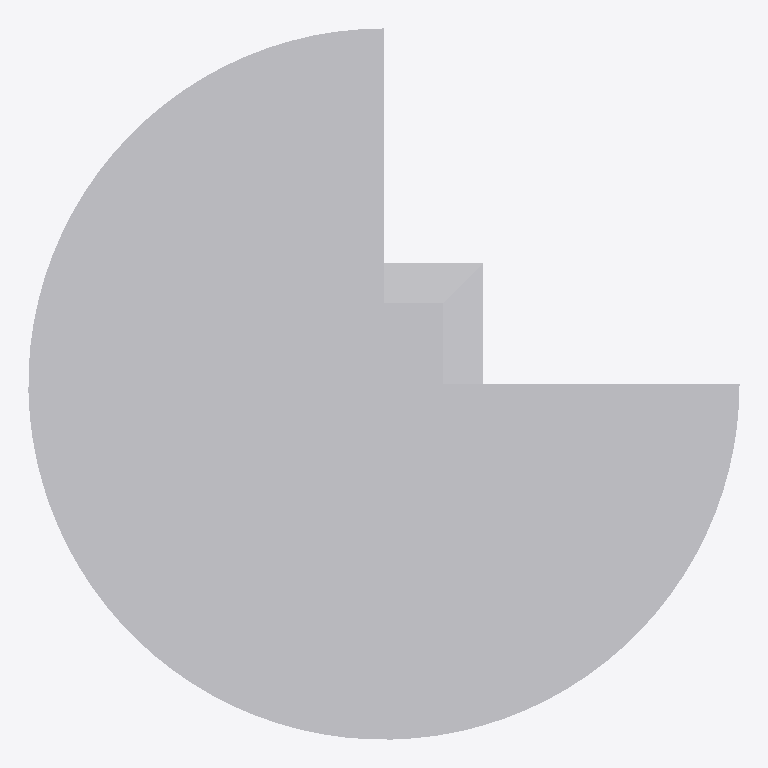
Plan cut of the same IFC building model at storey 'Ebene 0' (level 0.00 m, cut at 1.40 m), seen from above with north up, elements coloured by IFC class: 1 other element (light grey). No cut surface shows.
Extent 1.8 m × 1.8 m × 0.6 m (x, y, z). Storeys (1): Ebene 0 at 0.00 m. Elements (1): 1 IfcValve.

HEADER;
FILE_DESCRIPTION(('ViewDefinition [CoordinationView_V2.0]','ExchangeRequirement []'),'2;1');
FILE_NAME('','2024-05-09T14:06:23',(''),(''),'ODA IFC SDK 22.6','22.1.1.516 - Exporter 22.1.1.516 - Default UI','');
FILE_SCHEMA(('IFC4'));
ENDSEC;
DATA;
#93=IFCPROJECT('3JkdSrIPPFBg8WI9Yiw3Uw',#20,'',$,$,'','',(#86),#83);
#105=IFCSITE('3JkdSrIPPFBg8WI9Yiw3Uu',#20,'Default',$,$,#104,$,$,.ELEMENT.,(42,24,53,508911),(-71,-15,-29,-58837),0.0,$,$);
#95=IFCBUILDING('3JkdSrIPPFBg8WI9Yiw3Ux',#20,'',$,$,#16,$,'',.ELEMENT.,$,$,#94);
#98=IFCBUILDINGSTOREY('3JkdSrIPPFBg8WI9XJ5yzH',#20,'Ebene 0',$,'Ebene:Ebene 1',#97,$,'Ebene 0',.ELEMENT.,0.0);
#378=IFCVALVE('1$O53gTk9Cjfjjdp4h27C_',#20,'DB_Einlaufkasten_Point_in_der_Flaeche_DN100_und_DN150_L300_B300_H300:DB_Einlaufkasten_Point_in_der_Flaeche_DN100_und_DN150_L300_B300_H300:2957819',$,'DB_Einlaufkasten_Point_in_der_Flaeche_DN100_und_DN150_L300_B300_H300:DB_Einlaufkasten_Point_in_der_Flaeche_DN100_und_DN150_L300_B300_H300',#377,#374,'2957819',.NOTDEFINED.);
ENDSEC;
